Dataset: data (GitHub, yogay2021/ChineseChess-Project). Classes: cannon, car, elephant, general, horse, marshal, minister, scholar, solider.

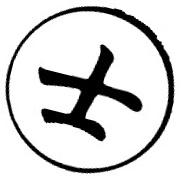
Label: scholar

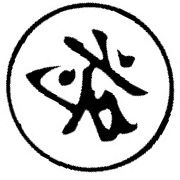
Label: general

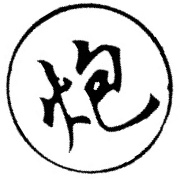
Label: cannon

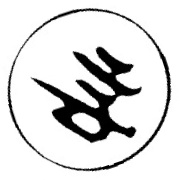
Label: marshal

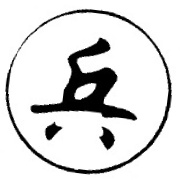
Label: solider

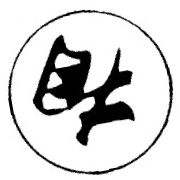
Label: minister
